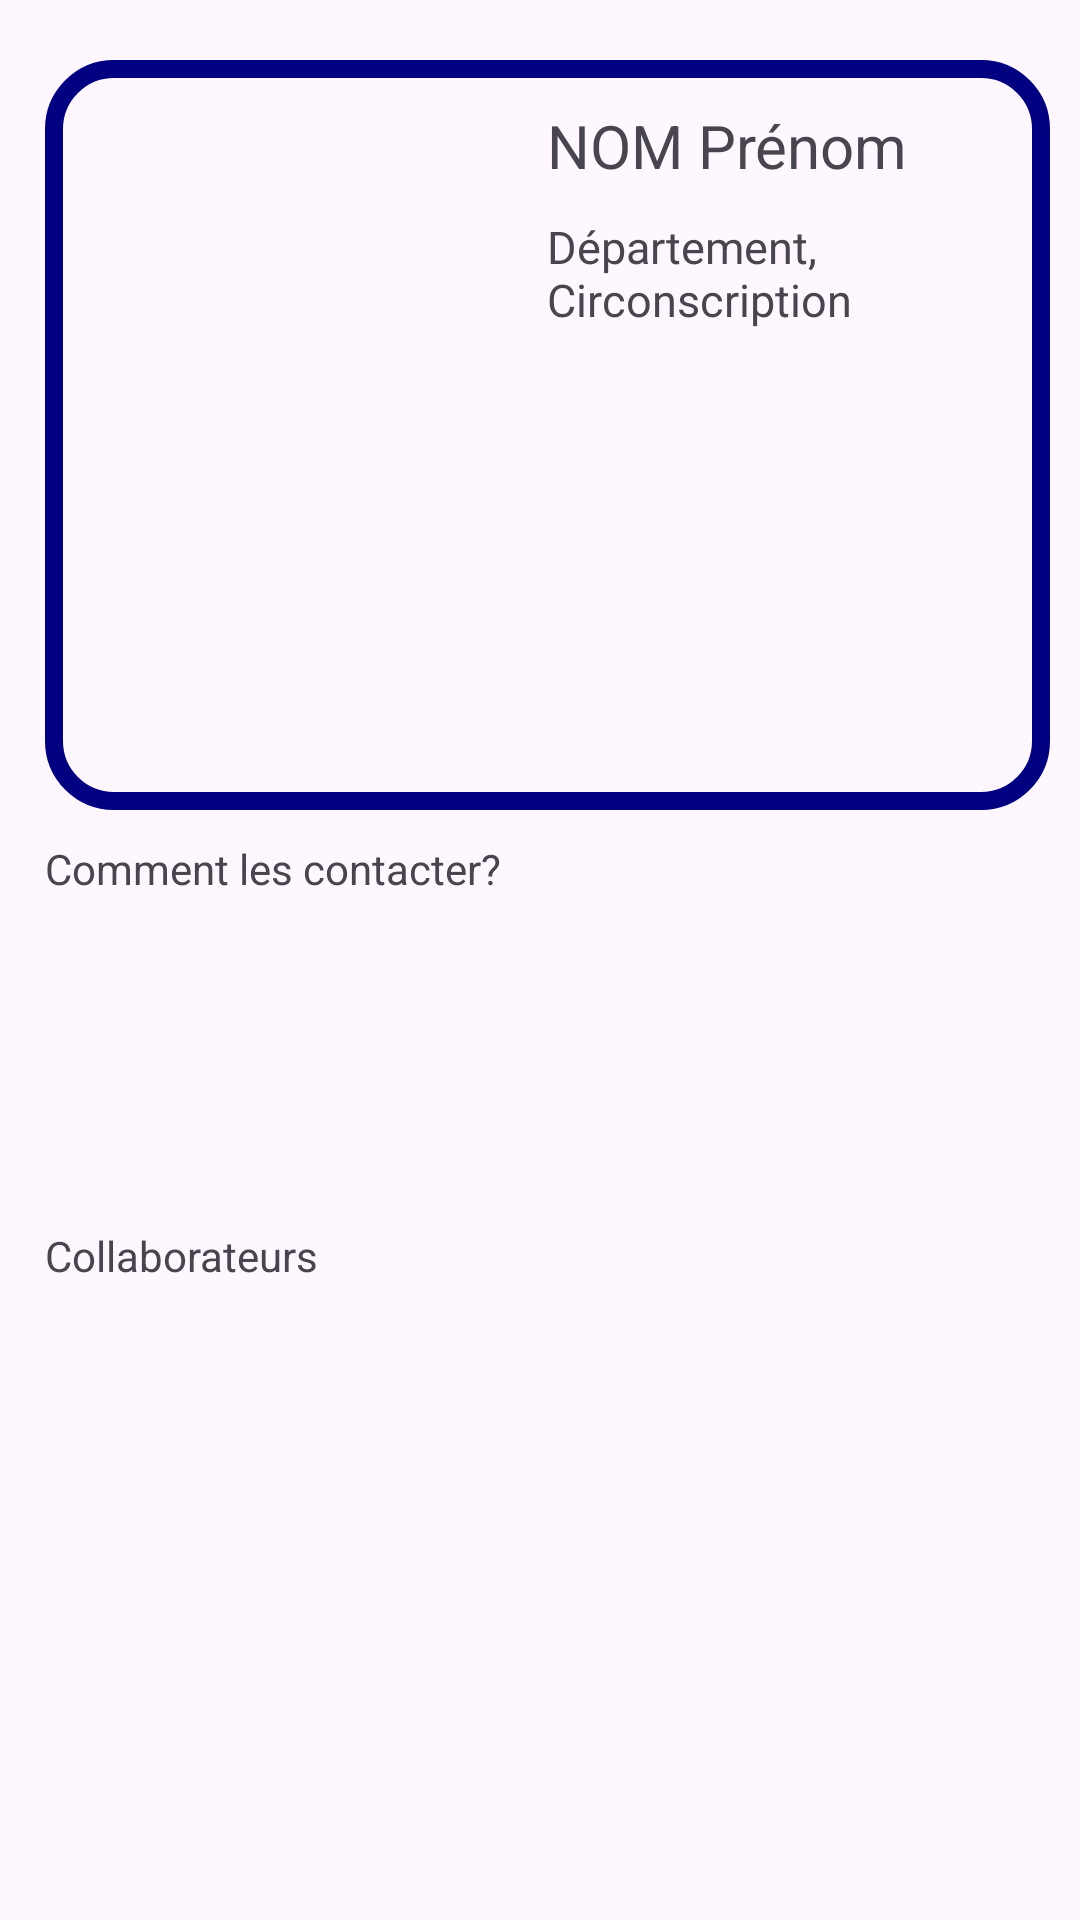

Layout XML and referenced resources for this Android screen:
<!-- AndroidManifest.xml: application theme Theme.DeputySchool -->
<!-- res/layout/activity_deputy.xml -->
<?xml version="1.0" encoding="utf-8"?>
<LinearLayout xmlns:android="http://schemas.android.com/apk/res/android"
    xmlns:tools="http://schemas.android.com/tools"
    android:layout_width="match_parent"
    android:layout_height="wrap_content"
    android:orientation="vertical"
    android:paddingLeft="15sp"
    android:paddingRight="10sp"
    >
    <LinearLayout
        android:orientation="horizontal"
        android:layout_width="match_parent"
        android:layout_height="250sp"
        android:paddingVertical="5sp"
        android:layout_marginTop="20sp"
        android:layout_marginBottom="10sp"
        android:background="@drawable/card_border">
        <ImageView
            android:id="@+id/imageViewDeputy"
            android:layout_width="0sp"
            android:layout_height="match_parent"
            android:layout_weight="1"
            android:paddingLeft="10sp"
            android:src="@mipmap/ic_launcher"
            />
        <LinearLayout
            android:layout_width="0sp"
            android:layout_height="match_parent"
            android:layout_weight="1"
            android:layout_margin="10sp"
            android:orientation="vertical"
            android:textColor="@color/black">

            <TextView
                android:id="@+id/textViewDeputyName"
                android:layout_width="match_parent"
                android:layout_height="wrap_content"
                android:textSize="20sp"
                android:layout_marginBottom="10sp"
                android:text="NOM Prénom" />

            <TextView
                android:id="@+id/textViewDeputyCirco"
                android:layout_width="match_parent"
                android:layout_height="wrap_content"
                android:textSize="15sp"
                android:text="Département, Circonscription" />
            <TextView
                android:id="@+id/textViewDeputyParty"
                android:layout_width="match_parent"
                android:layout_height="wrap_content"
                android:textSize="15sp"
                android:fontWeight="700"
                />
            <ListView
                android:id="@+id/listViewDeputyAdresses"
                android:layout_width="match_parent"
                android:layout_height="wrap_content"
                android:textSize="20sp"
                android:layout_marginBottom="10sp"/>
            </LinearLayout>
        </LinearLayout>
    <LinearLayout
        android:layout_width="match_parent"
        android:layout_height="wrap_content"
        android:orientation="vertical"
        >
        <TextView
            android:layout_width="match_parent"
            android:layout_height="wrap_content"
            android:text="Comment les contacter?"
            />
        <ListView
            android:id="@+id/listViewDeputyEmails"
            android:layout_width="match_parent"
            android:layout_height="100sp"
            android:textSize="20sp"
            android:layout_marginBottom="10sp" />
    </LinearLayout>
    <LinearLayout
        android:layout_width="match_parent"
        android:layout_height="wrap_content"
        android:orientation="vertical">
        <TextView
            android:layout_width="match_parent"
            android:layout_height="wrap_content"
            android:text="Collaborateurs"/>
        <ListView
            android:id="@+id/listViewDeputyCollabos"
            android:layout_width="match_parent"
            android:layout_height="wrap_content" />
    </LinearLayout>
</LinearLayout>
<!-- resources referenced by this layout -->
<resources>
  <color name="black">#FF000000</color>
  <!-- drawable card_border (drawable) -->
  <?xml version="1.0" encoding="utf-8"?>
  <shape xmlns:android="http://schemas.android.com/apk/res/android" android:shape="rectangle">
      <corners android:radius="20dp"/>
      <stroke android:color="@color/navy" android:width="6sp"/>
  </shape>
  <style name="Theme.DeputySchool" parent="Base.Theme.DeputySchool" />
  <color name="navy">#000080</color>
  <style name="Base.Theme.DeputySchool" parent="Theme.Material3.DayNight.NoActionBar">
          
          
      </style>
</resources>
